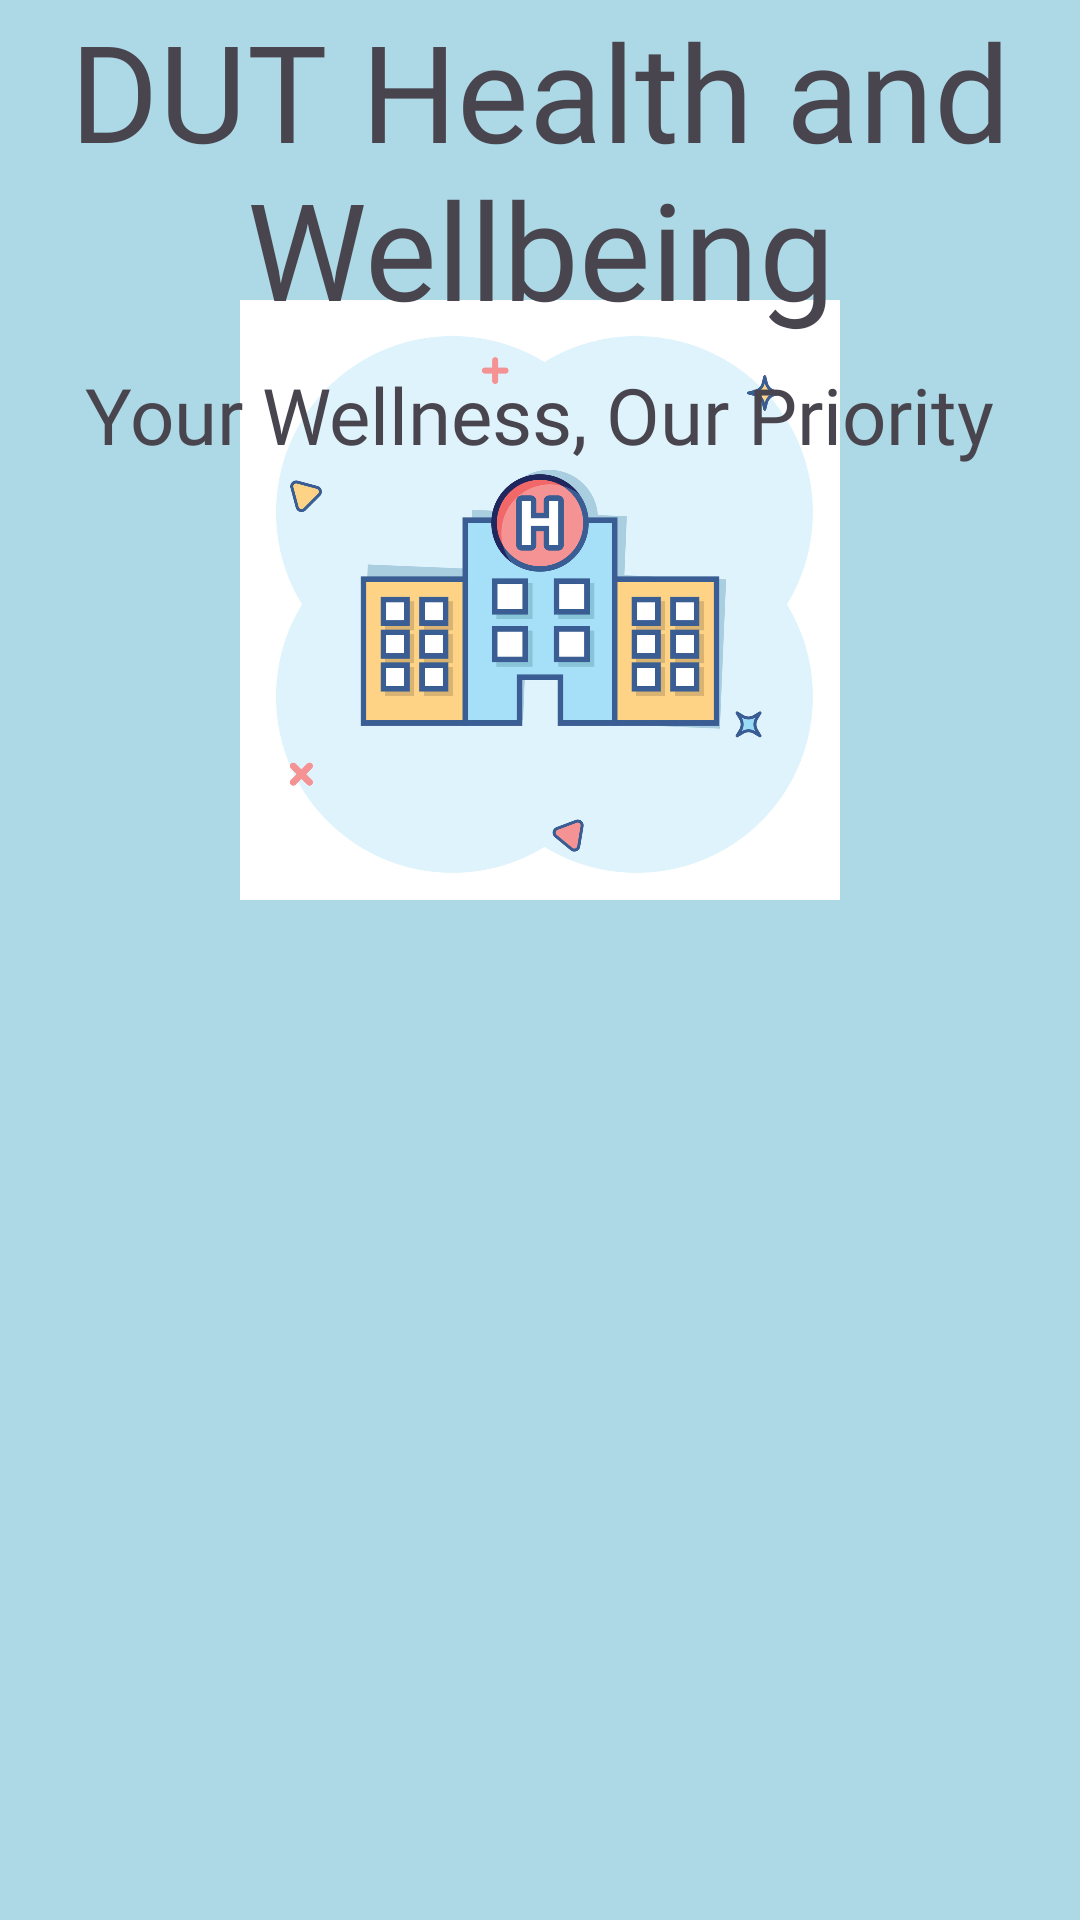

Write the Android layout XML for this screen, with the resource values it uses.
<!-- AndroidManifest.xml: application theme Theme.DutHealthApp -->
<!-- res/layout/activity_main.xml -->
<?xml version="1.0" encoding="utf-8"?>
<androidx.constraintlayout.widget.ConstraintLayout xmlns:android="http://schemas.android.com/apk/res/android"
    xmlns:app="http://schemas.android.com/apk/res-auto"
    xmlns:tools="http://schemas.android.com/tools"
    android:id="@+id/main"
    android:layout_width="match_parent"
    android:layout_height="match_parent"
    tools:context=".MainActivity"
    android:background="#ADD8E6">

    <ImageView
        android:id="@+id/imageView"
        android:layout_width="0dp"
        android:layout_height="200dp"
        android:layout_marginStart="10dp"
        android:layout_marginTop="100dp"
        android:layout_marginEnd="10dp"
        android:src="@drawable/hospital_building_icon_in_comic_style_medical_clinic_cartoon_illustration_on_isolated_background_medicine_splash_effect_sign_business_concept_vector"
        app:layout_constraintEnd_toEndOf="parent"
        app:layout_constraintHorizontal_bias="1.0"
        app:layout_constraintStart_toStartOf="parent"
        app:layout_constraintTop_toTopOf="parent" />

    <TextView
        android:id="@+id/textView"
        android:layout_width="0dp"
        android:layout_height="wrap_content"
        android:fontFamily="@font/bangers"
        android:text="DUT Health and Wellbeing"
        android:textAlignment="center"
        android:textSize="45sp"
        app:layout_constraintEnd_toEndOf="parent"
        app:layout_constraintHorizontal_bias="0.0"
        app:layout_constraintStart_toStartOf="parent"
        tools:layout_editor_absoluteY="365dp" />

    <TextView
        android:id="@+id/textView2"
        android:layout_width="wrap_content"
        android:layout_height="wrap_content"
        android:layout_marginTop="8dp"
        android:fontFamily="@font/anticr"
        android:text="Your Wellness, Our Priority"
        android:textAlignment="center"
        android:textSize="26sp"
        app:layout_constraintEnd_toEndOf="parent"
        app:layout_constraintHorizontal_bias="0.496"
        app:layout_constraintStart_toStartOf="parent"
        app:layout_constraintTop_toBottomOf="@+id/textView" />


</androidx.constraintlayout.widget.ConstraintLayout>
<!-- resources referenced by this layout -->
<resources>
  <!-- drawable hospital_building_icon_in_comic_style_medical_clinic_cartoon_illustration_on_isolated_background_medicine_splash_effect_sign_business_concept_vector: jpeg bitmap (drawable, 158729 bytes) -->
  <style name="Theme.DutHealthApp" parent="Theme.MaterialComponents.DayNight.NoActionBar">
          
          <item name="colorPrimary">#ADD8E6</item>
          <item name="colorPrimaryVariant">@color/purple_700</item>
          <item name="colorOnPrimary">@color/white</item>
          
          <item name="colorSecondary">@color/teal_200</item>
          <item name="colorSecondaryVariant">@color/teal_700</item>
          <item name="colorOnSecondary">@color/black</item>
          
          <item name="android:statusBarColor">?attr/colorPrimaryVariant</item>
          
      </style>
  <!-- not gathered from this repository: default colours our renderer supplied (Android Studio template values) -->
  <color name="purple_700">#FF3700B3</color>
  <color name="teal_200">#FF03DAC5</color>
  <color name="teal_700">#FF018786</color>
  <color name="black">#FF000000</color>
  <color name="white">#FFFFFFFF</color>
</resources>
